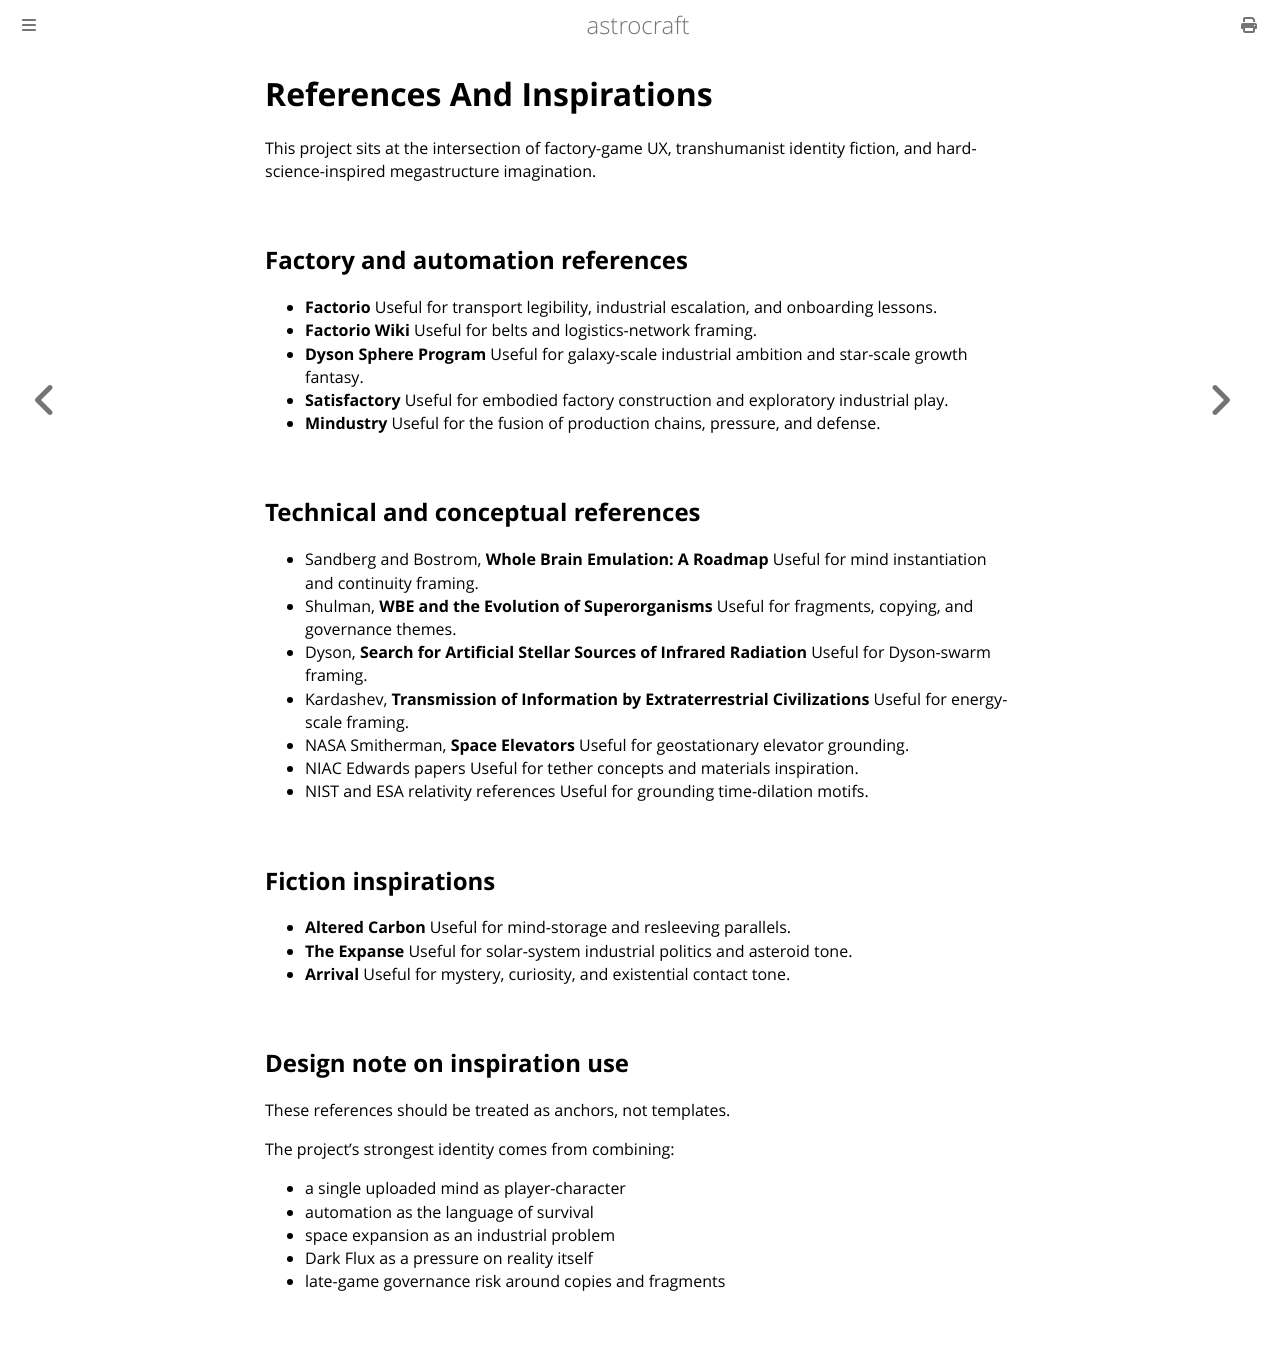

repository: astrocraft-game/idea · page: 10-references-and-inspirations.html · generator: mdbook

# References And Inspirations

This project sits at the intersection of factory-game UX, transhumanist identity fiction, and hard-science-inspired megastructure imagination.

## Factory and automation references

- **Factorio**
  Useful for transport legibility, industrial escalation, and onboarding lessons.
- **Factorio Wiki**
  Useful for belts and logistics-network framing.
- **Dyson Sphere Program**
  Useful for galaxy-scale industrial ambition and star-scale growth fantasy.
- **Satisfactory**
  Useful for embodied factory construction and exploratory industrial play.
- **Mindustry**
  Useful for the fusion of production chains, pressure, and defense.

## Technical and conceptual references

- Sandberg and Bostrom, **Whole Brain Emulation: A Roadmap**
  Useful for mind instantiation and continuity framing.
- Shulman, **WBE and the Evolution of Superorganisms**
  Useful for fragments, copying, and governance themes.
- Dyson, **Search for Artificial Stellar Sources of Infrared Radiation**
  Useful for Dyson-swarm framing.
- Kardashev, **Transmission of Information by Extraterrestrial Civilizations**
  Useful for energy-scale framing.
- NASA Smitherman, **Space Elevators**
  Useful for geostationary elevator grounding.
- NIAC Edwards papers
  Useful for tether concepts and materials inspiration.
- NIST and ESA relativity references
  Useful for grounding time-dilation motifs.

## Fiction inspirations

- **Altered Carbon**
  Useful for mind-storage and resleeving parallels.
- **The Expanse**
  Useful for solar-system industrial politics and asteroid tone.
- **Arrival**
  Useful for mystery, curiosity, and existential contact tone.

## Design note on inspiration use

These references should be treated as anchors, not templates.

The project’s strongest identity comes from combining:

- a single uploaded mind as player-character
- automation as the language of survival
- space expansion as an industrial problem
- Dark Flux as a pressure on reality itself
- late-game governance risk around copies and fragments
